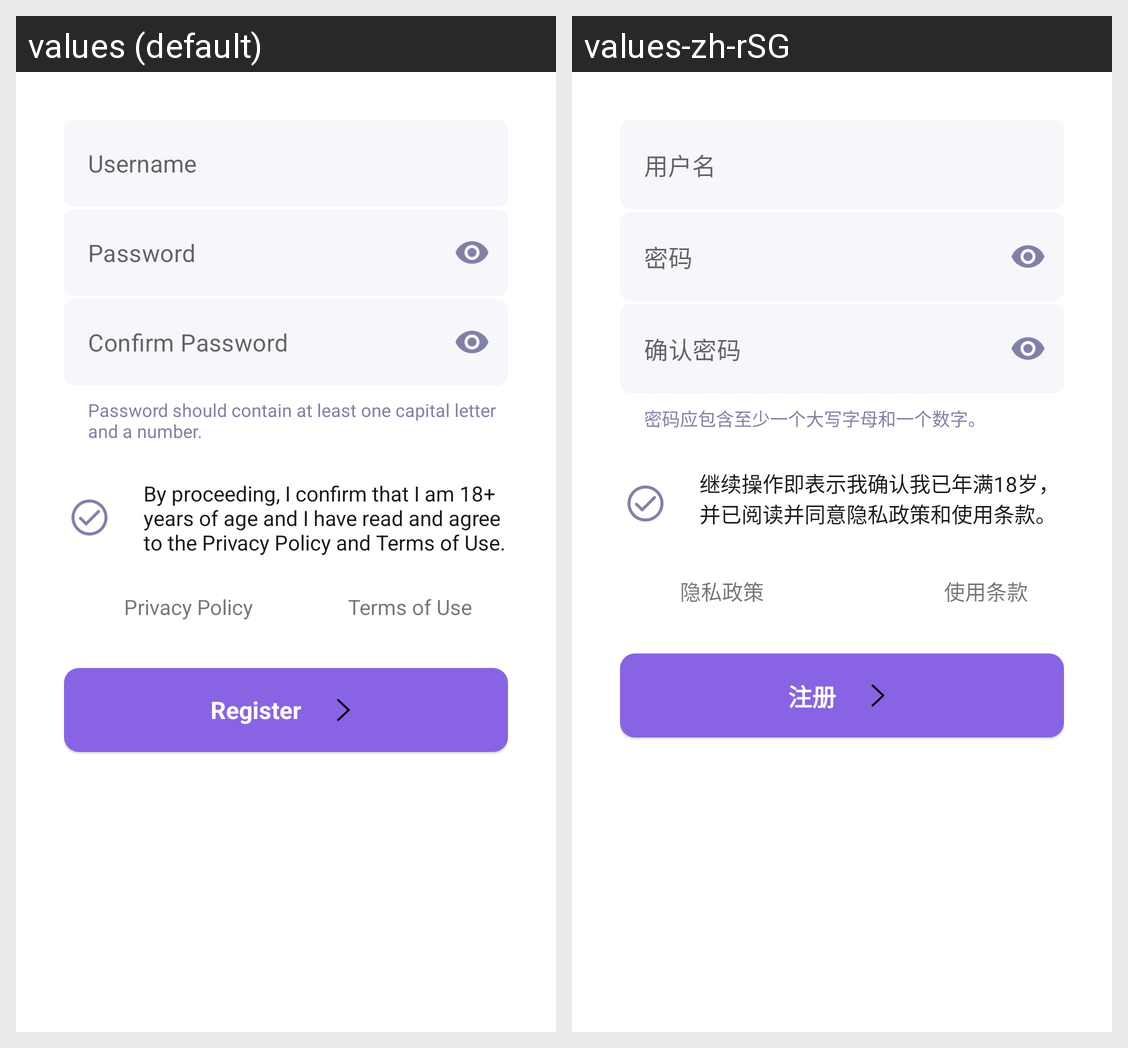

For this localized Android screen grid, give each drawn string resource with its value in every locale shown.
Android screen res/layout/fragment_signup.xml rendered under 2 locales, left to right: values (default), values-zh-rSG. Device: Nexus 5 (rendered at 1080×1920; each locale shown at half size, 540×960, under a caption strip naming it); theme AppTheme.
Strings drawn on this screen, with the default value and each locale's value (text and hints the layout hard-codes, and strings that could not be matched under every locale, appear in the picture but are not listed):

hint_username
  values: Username
  values-zh-rSG: 用户名

hint_password
  values: Password
  values-zh-rSG: 密码

hint_confirm_password
  values: Confirm Password
  values-zh-rSG: 确认密码

password_instruction
  values: Password should contain at least one capital letter and a number.
  values-zh-rSG: 密码应包含至少一个大写字母和一个数字。

user_agreement
  values: By proceeding, I confirm that I am 18+ years of age and I have read and agree to the Privacy Policy and Terms of Use.
  values-zh-rSG: 继续操作即表示我确认我已年满18岁，并已阅读并同意隐私政策和使用条款。

privacy_policy
  values: Privacy Policy
  values-zh-rSG: 隐私政策

terms_of_use
  values: Terms of Use
  values-zh-rSG: 使用条款

btn_register
  values: Register
  values-zh-rSG: 注册
